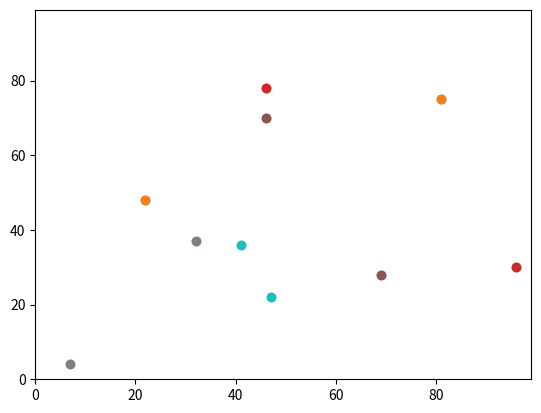

This chart was generated by the following Python code:
""" 
Module: GEOG5003M Programming for Geographical Information Analysis
Practical: 3 - Code shrinking II
[redacted]
[redacted]
Date: 01/05/2020

Description: 
"""

import random
import operator
import matplotlib.pyplot

# Function to get a random integer from 0 - 99 using the randint function
# an alternative way would be int(random.random() * 100)


def getRndNumber():
    return random.randint(0, 99)


# An empty agents list to store all the initial x & y coordinate.
agents = []

# Variable to store the number of agents required.
num_of_agents = 10

# Variable to store the number of iterations required.
num_of_iterations = 100

# Loop thorough that amount of times and populate the agents list.
for i in range(num_of_agents):
    agents.append([getRndNumber(), getRndNumber()])


for j in range(num_of_iterations):
    # Use a loop to iterate through all the agents and move twice:
    for i in range(num_of_agents):

        # 1st move
        if random.random() < 0.5:
            # added torus - explanation below.
            agents[i][0] = (agents[i][0] + 1) % 100
        else:
            agents[i][0] = (agents[i][0] - 1) % 100

        # 2nd move
        if random.random() < 0.5:
            agents[i][1] = (agents[i][1] + 1) % 100
        else:
            agents[i][1] = (agents[i][1] - 1) % 100

# Set up the axes for the plot - only need to do this once and not in the loop.
# this doesnt make the graph big enough to show all the cordinate when they are moved.
matplotlib.pyplot.ylim(0, 99)
matplotlib.pyplot.xlim(0, 99)

# Loop through all the agents and create the points
for i in range(num_of_agents):
    matplotlib.pyplot.scatter(agents[i][1], agents[i][0])
    matplotlib.pyplot.scatter(agents[i][1], agents[i][0])

matplotlib.pyplot.show()

'''
The code in part 3 Boundary Effects give an out of range error because because we
are trying to reference an index in the data list that is greater than 99 i.e. [j + 1]
or less than 0 i.e. [i - 1] and this is out of range and don't exist.
'''

'''
Torus
We have introduced the modulus (%) operator to the move code above. In this case it simply
sets the value to 0 if the move calculation exceeds 99 i.e. [99 + 1] % 100 is 1 eg print (100 % 100) outputs 0.
sets the value to 99 if the move calculation get below 0 i.e. [0 - 1] % 100 is 99 eg. print (-1 % 100) outputs 99.

Another solution to account for this could be to adjust the graph coordinates.
For example if the agent coordinate is [99, 99] then the move steps could change the y or x to 101.
same applies to the lowest values whcih could go below 0 to -2.
matplotlib.pyplot.ylim(-2, 101)
matplotlib.pyplot.xlim(-2, 101)
'''
